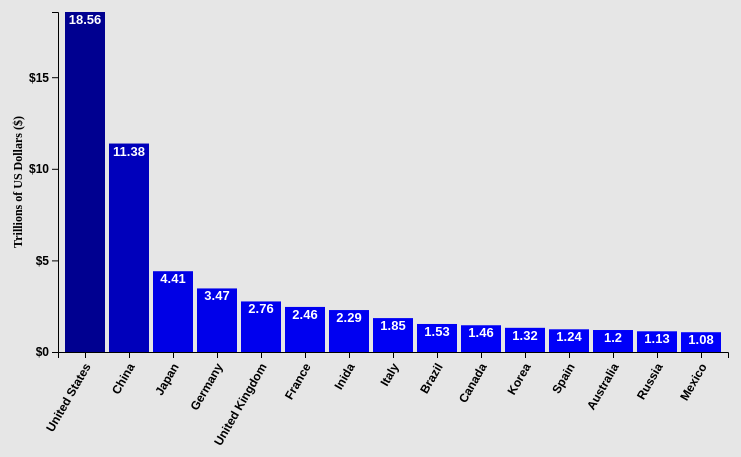
D3 v4 page, settled after 360 driven frames (6 s of simulated time); the page loaded 1 data file(s).


// ── BarGraphSample.js
/* ----------------------------------------------------------------------------
File: BarGraphSample.js
Contructs the Bar Graph using D3
80 characters perline, avoid tabs. Indet at 4 spaces. See google style guide on
JavaScript if needed.
-----------------------------------------------------------------------------*/ 

// Search "D3 Margin Convention" on Google to understand margins.
// Add comments here in your own words to explain the margins below (.25 point)
/* Defining where the graph will be sketched along with the height, width, xaxis, yaxis, and scale of the bar graph */
var margin = {top: 10, right: 40, bottom: 150, left: 50},
    width = 760 - margin.left - margin.right,
    height = 500 - margin.top - margin.bottom;
    

// Define SVG. "g" means group SVG elements together.
/* SVG - Scalable Vector Graphics */

// Add comments here in your own words to explain this segment of code (.25 point)
/* Drawing the visuals, in this case the bars for the bar graph */
var svg = d3.select("body").append("svg")
    .attr("width", width + margin.left + margin.right)
    .attr("height", height + margin.top + margin.bottom)
    .append("g")
    .attr("transform", "translate(" + margin.left + "," + margin.top + ")");

/* --------------------------------------------------------------------
SCALE and AXIS are two different methods of D3. See D3 API Refrence and 
look up SVG AXIS and SCALES. See D3 API Refrence to understand the 
difference between Ordinal vs Linear scale.
----------------------------------------------------------------------*/ 

// Define X and Y SCALE.
// Add comments in your own words to explain the code below (.25 point)

/* Setting up the ranges for the x and y scales */
var xScale = d3.scaleBand().rangeRound([0, width]).padding(0.1);
var yScale = d3.scaleLinear().range([height, 0]);

// Define X and Y AXIS
// Define tick marks on the y-axis as shown on the output with an interval of 5 and $ sign (1 point)
var xAxis = d3.axisBottom(xScale);
var yAxis = d3.axisLeft(yScale).ticks(5).tickFormat(function (d) { return "$" + d; });

/* --------------------------------------------------------------------
To understand how to import data. See D3 API refrence on CSV. Understand
the difference between .csv, .tsv and .json files. To import a .tsv or
.json file use d3.tsv() or d3.json(), respectively.
----------------------------------------------------------------------*/ 

// data.csv contains the country name(key) and its GDP(value)
// 1 point for explaining the code for reading the data
/* Obtains data from csv file with an error option if file doesn't load properly */
d3.csv("GDP2016TrillionUSDollars.csv", function (error, data) {
    data.forEach(function(d) {
        d.key = d.key;
        d.value = +d.value;
    });

    // Return X and Y SCALES (domain). See Chapter 7:Scales (Scott M.) 
    // .25 point for explaining the code below
    /* Creates domains for the x-axis and y-axis */
    xScale.domain(data.map(function (d){ return d.key; }));
    yScale.domain([0,d3.max(data, function(d) {return d.value; })]);
    
    // Creating rectangular bars to represent the data. 
    // Add comments to explain the code below (no points but there may be a quiz in future)
    svg.selectAll("rect")
                .data(data)
                .enter()
                // adding a rectangle for each data point
                .append("rect")
                // creates the animations for the each rectangle
                .transition()
                    .duration(1000)
                    // create increasing to decreasing shade of blue as shown on the output (2 points)
                    .style("fill", function(d) {
                        return "rgb(0,0," + Math.round( 255 - d.value * 6) + ")";
                    })
                // 
                .delay( function(d,i) {return i * 200;})
                // adding the space on the x-axis for the labels
                .attr("x", function(d) {
                    return xScale(d.key);
                })
                // adding the space on the y-axis for the labels
                .attr("y", function(d) {
                    return yScale(d.value);
                })
                // creating the tick marks for the rectangles for the x-axis
                .attr("width", xScale.bandwidth())
                // creating the tick marks for the rectangles for the y-axis
                .attr("height", function(d) {
                    return height - yScale(d.value);
                })      
    
    // Label the data values(d.value) (3 points)
    svg.selectAll("text")
        .data(data)
        .enter()
        .append("text")
        .transition().duration(1000)
        .delay(function(d,i) {return i * 200;})
        .text(function(d) {
            return d.value;
        })
        .attr("x", function(d) {
            return xScale(d.key) + 20;
        })
        .attr("y", function(d) {
            return yScale(d.value) + 12;
        })
        /* Styling the data values on the actual bars on the bar chart */
        .attr("font-family", "sans-serif")
        .attr("font-size", "13px")
        .attr("font-weight", "bold")
        .attr("fill", "white")
        .attr("text-anchor", "middle")    
      
    // Draw xAxis and position the label at -60 degrees as shown on the output (1 point)
    svg.append("g")
        .attr("class", "x axis")
        .attr("transform", "translate(0," + height + ")")
        .call(xAxis)
        .selectAll("text")
        .attr("dx", "-.8em")
        .attr("dy", ".25em")
        .attr("transform", "rotate(-60)")
        .style("text-anchor", "end")
        .attr("font-size", "10px");
    
    // Draw yAxis and postion the label (2 points)
    svg.append("g")
        .attr("class", "y axis")
        .call(yAxis)
        .append("text")
        .text("Trillions of US Dollars ($)")
        .attr("transform", "rotate(-90)")
        .attr("x", -170)
        .attr("dy", "-3em")
        .attr("fill", "black")
        .attr("font-family", "times")
        .style("text-anchor", "middle");
});

### data: GDP2016TrillionUSDollars.csv, 203 bytes — head not shown